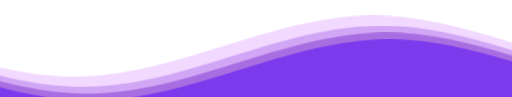
t = 0.00 s
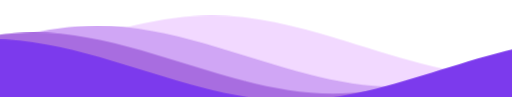
t = 5.00 s
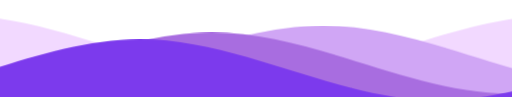
t = 9.00 s

The animated SVG that drew these frames (rendered in a browser with its animation timeline set to each time). Animation: 1 CSS @keyframes rule; frames cover the first 9.00 s, repeats indefinitely.

<?xml version="1.0" encoding="utf-8"?>
<svg class="waves" viewBox="0 20 150 30" xmlns="http://www.w3.org/2000/svg" xmlns:xlink="http://www.w3.org/1999/xlink">
<style>
    svg {
      width:100vw;
      position:fixed;
      top:-5px;
      overflow:visible;
    }
    .parallax &gt; use {
      animation: move-forever cubic-bezier(0.55, 0.5, 0.45, 0.5) infinite;
    }
    .parallax &gt; use:nth-child(1) {
      animation-delay: -2s;
      animation-duration: 7s;
    }
    .parallax &gt; use:nth-child(2) {
      animation-delay: -3s;
      animation-duration: 10s;
    }
    .parallax &gt; use:nth-child(3) {
      animation-delay: -4s;
      animation-duration: 13s;
    }
    .parallax &gt; use:nth-child(4) {
      animation-delay: -5s;
      animation-duration: 16s;
    }
    @keyframes move-forever {
      0% {
        transform: translate3d(-90px, 0, 0);
      }
      100% {
        transform: translate3d(85px, 0, 0);
      }
    }
  </style>
<defs>
<path d="M-160 44c30 0 58-18 88-18s 58 18 88 18 58-18 88-18 58 18 88 18 v44h-352z" id="gentle-wave"/>
</defs>
<g class="parallax">
<use fill="#f2d9ff" x="48" xlink:href="#gentle-wave" y="0"/>
<use fill="#d0a6f5" x="48" xlink:href="#gentle-wave" y="3"/>
<use fill="#a86de0" x="48" xlink:href="#gentle-wave" y="5"/>
<use fill="#7c3aed" x="48" xlink:href="#gentle-wave" y="7"/>
</g>
</svg>
